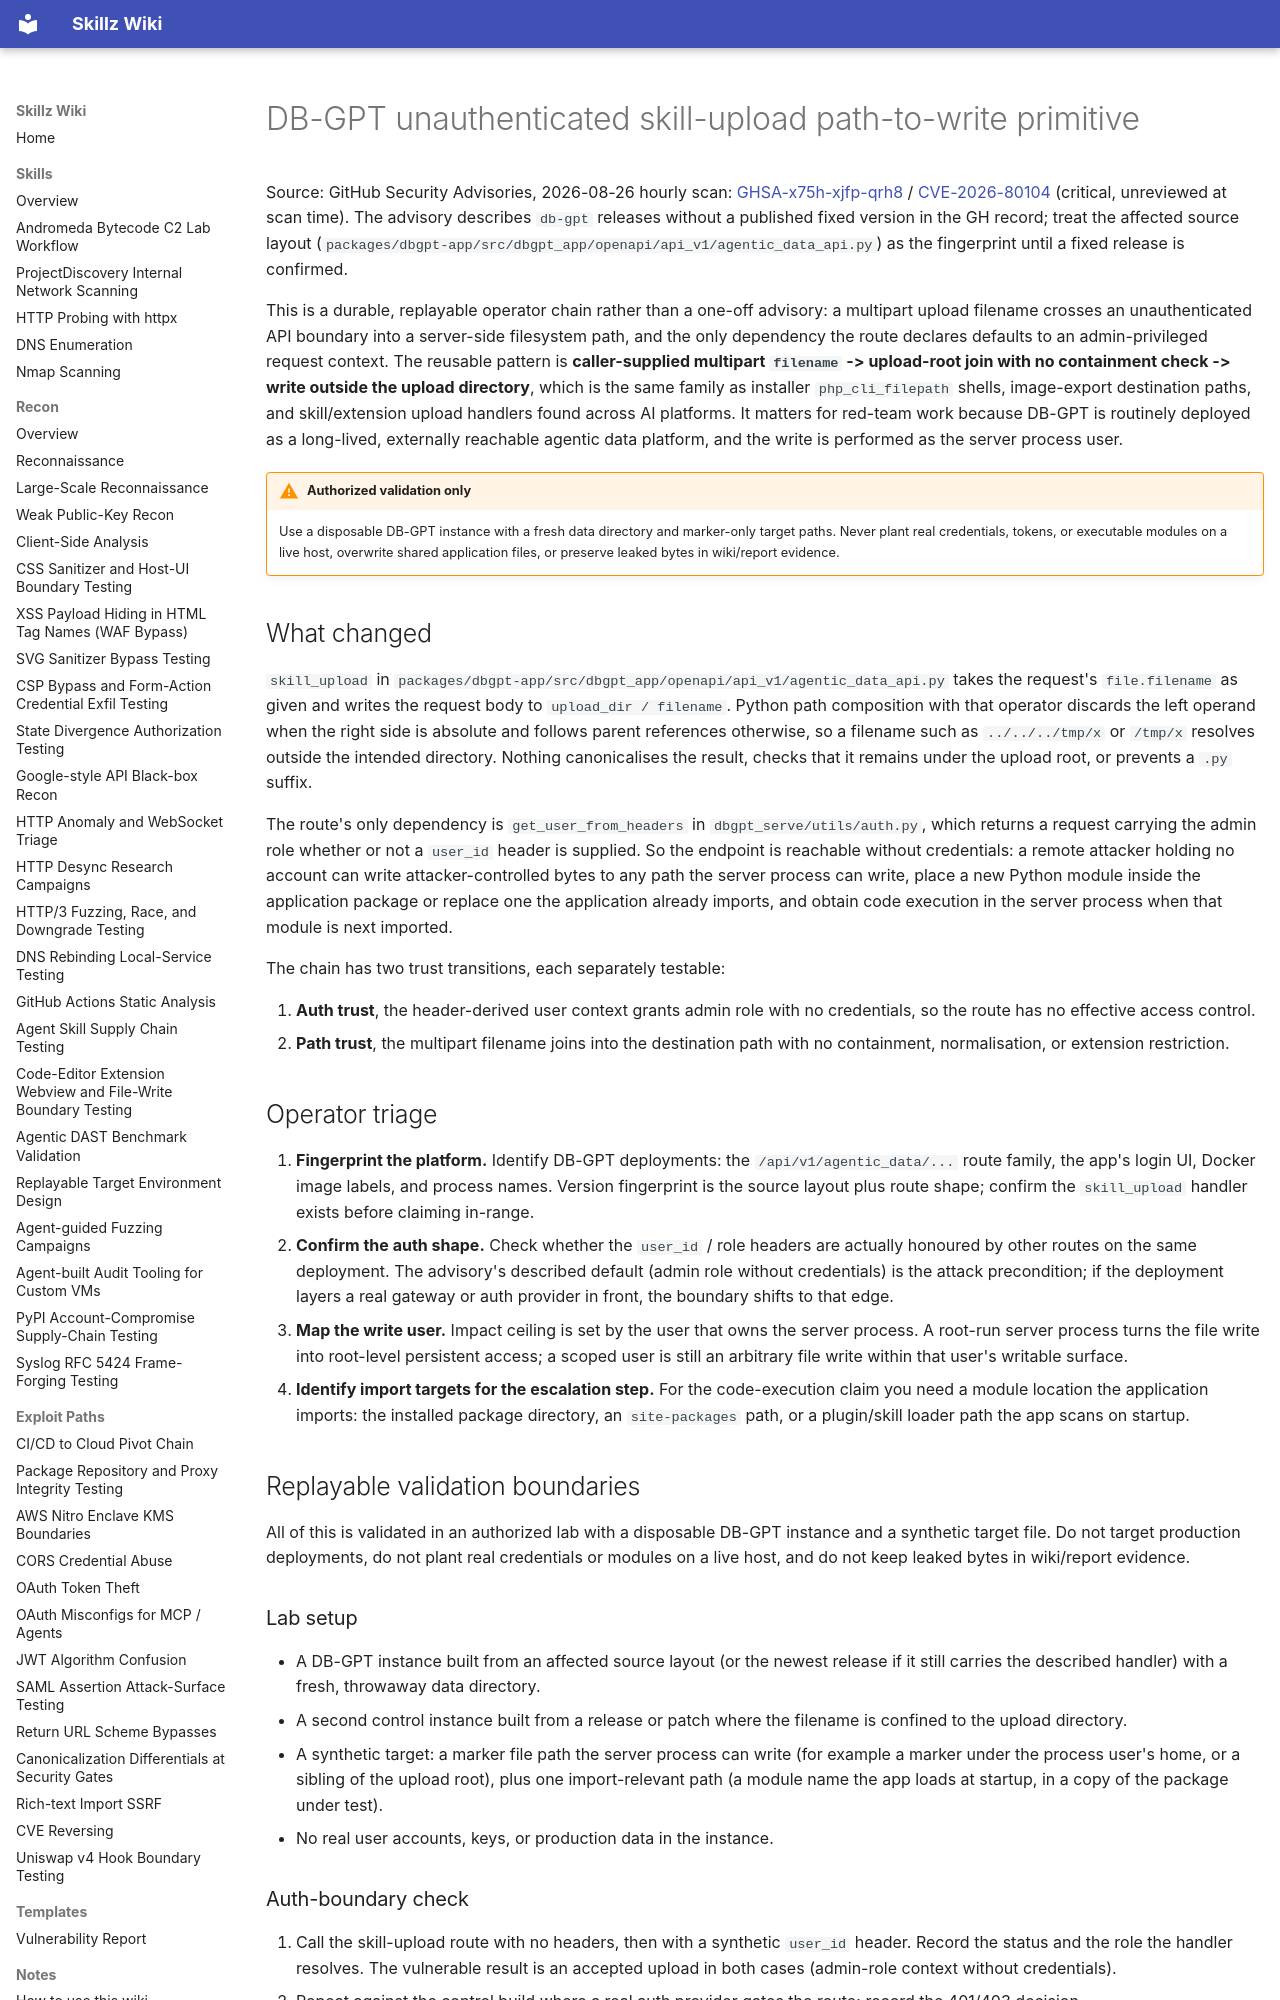

repository: bastet-ai/skillz-wiki · page: alerts/2026-08-26-db-gpt-skill-upload-path-write-boundary-ghsa/index.html · generator: mkdocs

# DB-GPT unauthenticated skill-upload path-to-write primitive

Source: GitHub Security Advisories, 2026-08-26 hourly scan: [GHSA-x75h-xjfp-qrh8](https://github.com/advisories/GHSA-x75h-xjfp-qrh8) / [CVE-2026-80104](https://nvd.nist.gov/vuln/detail/CVE-2026-80104) (critical, unreviewed at scan time). The advisory describes `db-gpt` releases without a published fixed version in the GH record; treat the affected source layout (`packages/dbgpt-app/src/dbgpt_app/openapi/api_v1/agentic_data_api.py`) as the fingerprint until a fixed release is confirmed.

This is a durable, replayable operator chain rather than a one-off advisory: a multipart upload filename crosses an unauthenticated API boundary into a server-side filesystem path, and the only dependency the route declares defaults to an admin-privileged request context. The reusable pattern is **caller-supplied multipart `filename` -> upload-root join with no containment check -> write outside the upload directory**, which is the same family as installer `php_cli_filepath` shells, image-export destination paths, and skill/extension upload handlers found across AI platforms. It matters for red-team work because DB-GPT is routinely deployed as a long-lived, externally reachable agentic data platform, and the write is performed as the server process user.

!!! warning "Authorized validation only"
    Use a disposable DB-GPT instance with a fresh data directory and marker-only target paths. Never plant real credentials, tokens, or executable modules on a live host, overwrite shared application files, or preserve leaked bytes in wiki/report evidence.

## What changed

`skill_upload` in `packages/dbgpt-app/src/dbgpt_app/openapi/api_v1/agentic_data_api.py` takes the request's `file.filename` as given and writes the request body to `upload_dir / filename`. Python path composition with that operator discards the left operand when the right side is absolute and follows parent references otherwise, so a filename such as `../../../tmp/x` or `/tmp/x` resolves outside the intended directory. Nothing canonicalises the result, checks that it remains under the upload root, or prevents a `.py` suffix.

The route's only dependency is `get_user_from_headers` in `dbgpt_serve/utils/auth.py`, which returns a request carrying the admin role whether or not a `user_id` header is supplied. So the endpoint is reachable without credentials: a remote attacker holding no account can write attacker-controlled bytes to any path the server process can write, place a new Python module inside the application package or replace one the application already imports, and obtain code execution in the server process when that module is next imported.

The chain has two trust transitions, each separately testable:

1. **Auth trust**, the header-derived user context grants admin role with no credentials, so the route has no effective access control.
2. **Path trust**, the multipart filename joins into the destination path with no containment, normalisation, or extension restriction.

## Operator triage

1. **Fingerprint the platform.** Identify DB-GPT deployments: the `/api/v1/agentic_data/...` route family, the app's login UI, Docker image labels, and process names. Version fingerprint is the source layout plus route shape; confirm the `skill_upload` handler exists before claiming in-range.
2. **Confirm the auth shape.** Check whether the `user_id` / role headers are actually honoured by other routes on the same deployment. The advisory's described default (admin role without credentials) is the attack precondition; if the deployment layers a real gateway or auth provider in front, the boundary shifts to that edge.
3. **Map the write user.** Impact ceiling is set by the user that owns the server process. A root-run server process turns the file write into root-level persistent access; a scoped user is still an arbitrary file write within that user's writable surface.
4. **Identify import targets for the escalation step.** For the code-execution claim you need a module location the application imports: the installed package directory, an `site-packages` path, or a plugin/skill loader path the app scans on startup.

## Replayable validation boundaries

All of this is validated in an authorized lab with a disposable DB-GPT instance and a synthetic target file. Do not target production deployments, do not plant real credentials or modules on a live host, and do not keep leaked bytes in wiki/report evidence.

### Lab setup

- A DB-GPT instance built from an affected source layout (or the newest release if it still carries the described handler) with a fresh, throwaway data directory.
- A second control instance built from a release or patch where the filename is confined to the upload directory.
- A synthetic target: a marker file path the server process can write (for example a marker under the process user's home, or a sibling of the upload root), plus one import-relevant path (a module name the app loads at startup, in a copy of the package under test).
- No real user accounts, keys, or production data in the instance.

### Auth-boundary check

1. Call the skill-upload route with no headers, then with a synthetic `user_id` header. Record the status and the role the handler resolves. The vulnerable result is an accepted upload in both cases (admin-role context without credentials).
2. Repeat against the control build where a real auth provider gates the route; record the 401/403 decision.
